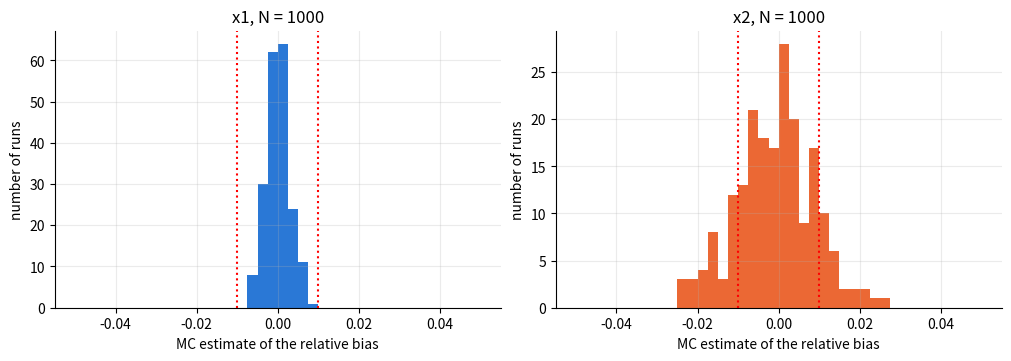
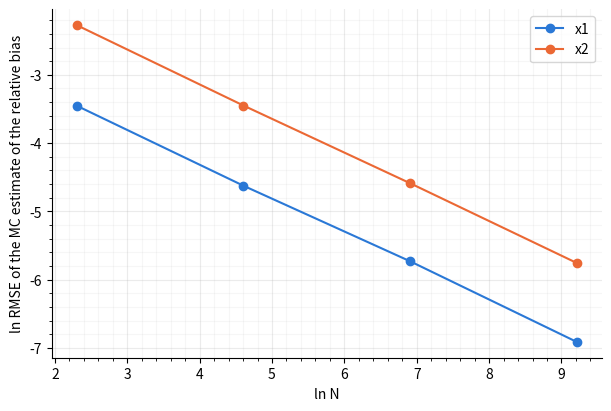
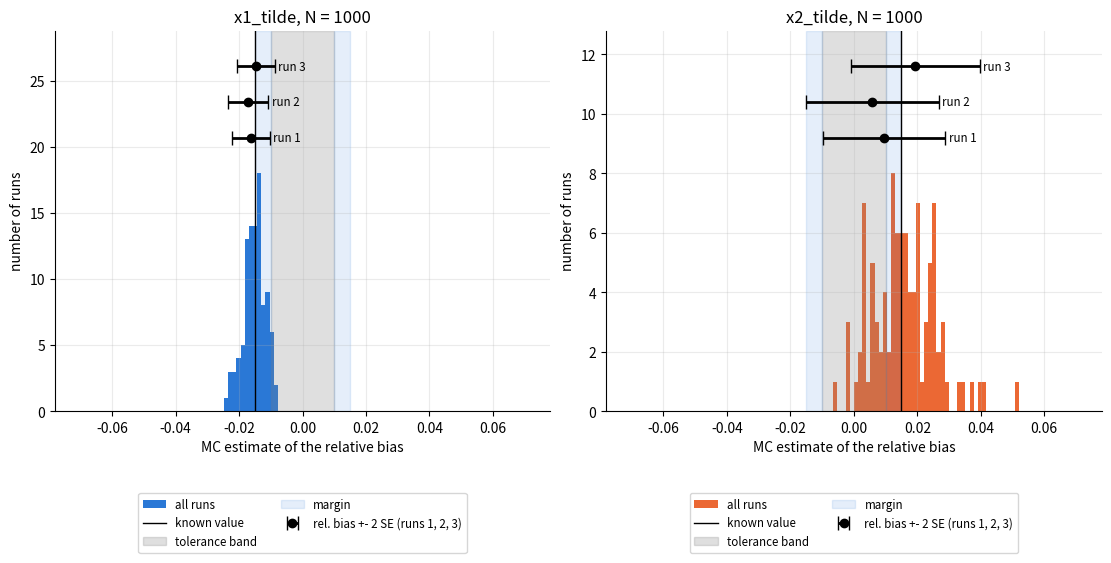

Source code (Python) for these figures, in order:
# [RUN]
import numpy as np
import matplotlib.pyplot as plt

plt.rcParams.update({"figure.dpi": 110, "axes.grid": True, "grid.alpha": 0.25,
                     "axes.spines.top": False, "axes.spines.right": False})

# ONE random number generator for the whole notebook:
# every call of simulate_system1 gives NEW random numbers,
# and re-running the whole notebook gives the same results
rng = np.random.default_rng(seed=42)

# [FUNCTIONS]
def simulate_system1(x1, x2, N, rng):
    """Simulate N noise realisations of imaging system 1: y1 ~ Poisson(x1 + x2), y2 ~ Poisson(x1).

    x1, x2: true activities of voxel 1 and voxel 2
    N:      number of noise realisations
    rng:    numpy random number generator
    returns: (y1, y2), two integer arrays of length N (counts in LOR 1 and LOR 2)
    """
    y1 = rng.poisson(x1 + x2, N)
    y2 = rng.poisson(x1, N)

    return y1, y2


def ml_estimator_system1(y1, y2):
    """ML estimate for imaging system 1: x1_hat = y2, x2_hat = y1 - y2.

    y1, y2: counts (numbers, or arrays of length N with one value per realisation)
    returns: (x1_hat, x2_hat), same type and length as the input
    """
    x1_hat = y2
    x2_hat = y1 - y2

    return x1_hat, x2_hat

# [RUN]
x1_true = 100.0
x2_true = 50.0

N = 10


y1, y2 = simulate_system1(x1_true, x2_true, N, rng)    # simulated counts, two arrays of length N

x1_hat, x2_hat = ml_estimator_system1(y1, y2)          # estimates, two arrays of length N


# estimated relative bias from every single realisation
rel_bias_single_x1 = (x1_hat - x1_true) / x1_true
rel_bias_single_x2 = (x2_hat - x2_true) / x2_true


print("  k | x1_hat   rel. bias (single) | x2_hat   rel. bias (single)")
print("--------------------------------------------------------------")

for k in range(N):
    print(f"{k:3d} | {x1_hat[k]:6.0f}   {rel_bias_single_x1[k]:+10.4f}         |"
          f" {x2_hat[k]:6.0f}   {rel_bias_single_x2[k]:+10.4f}")


# MC estimate of the relative bias = mean over the N realisations
rel_bias_x1 = np.mean(rel_bias_single_x1)
rel_bias_x2 = np.mean(rel_bias_single_x2)

print()
print(f"MC estimate of the relative bias of x1 (N = {N}): {rel_bias_x1:+.4f}")
print(f"MC estimate of the relative bias of x2 (N = {N}): {rel_bias_x2:+.4f}")

# [CHANGE]
N = 1000             # <-- CHANGE ME: 10, 100, 1000, 10000
num_runs = 200

threshold = 0.01     # tolerance for the relative bias


rel_bias_x1_runs = np.zeros(num_runs)     # one MC estimate of the relative bias per run
rel_bias_x2_runs = np.zeros(num_runs)

for i_run in range(num_runs):

    y1, y2 = simulate_system1(x1_true, x2_true, N, rng)

    x1_hat, x2_hat = ml_estimator_system1(y1, y2)

    rel_bias_x1_runs[i_run] = np.mean((x1_hat - x1_true) / x1_true)
    rel_bias_x2_runs[i_run] = np.mean((x2_hat - x2_true) / x2_true)


# the spread of the MC estimates over the runs is the SE of the relative bias
SE_rel_bias_x1_runs = np.std(rel_bias_x1_runs)
SE_rel_bias_x2_runs = np.std(rel_bias_x2_runs)

print(f"N = {N}: spread of the {num_runs} MC estimates of the relative bias (= SE of the relative bias)")
print(f"   SE_rel_bias_x1: {SE_rel_bias_x1_runs:.5f}")
print(f"   SE_rel_bias_x2: {SE_rel_bias_x2_runs:.5f}")


xmax = max(0.05, np.max(np.abs(rel_bias_x1_runs)), np.max(np.abs(rel_bias_x2_runs)))
bins = np.linspace(-xmax, xmax, 41)           # same bins for both histograms

fig, ax = plt.subplots(1, 2, figsize=(10, 3.5), layout="constrained")

ax[0].hist(rel_bias_x1_runs, bins=bins, color="#2a78d6")
ax[1].hist(rel_bias_x2_runs, bins=bins, color="#eb6834")

for j in range(2):
    ax[j].axvline(-threshold, color="red", ls=":")
    ax[j].axvline(+threshold, color="red", ls=":")
    ax[j].set_xlabel("MC estimate of the relative bias")
    ax[j].set_ylabel("number of runs")

ax[0].set_title(f"x1, N = {N}")
ax[1].set_title(f"x2, N = {N}")
plt.show()

# [RUN]
known_rel_bias_x1 = 0.0
known_rel_bias_x2 = 0.0

known_sigma_x1 = np.sqrt(x1_true)
known_sigma_x2 = np.sqrt(2 * x1_true + x2_true)

print("known relative bias of x1:", known_rel_bias_x1)
print("known relative bias of x2:", known_rel_bias_x2)
print()
print(f"known sigma_1 / x1: {known_sigma_x1 / x1_true:.4f}")
print(f"known sigma_2 / x2: {known_sigma_x2 / x2_true:.4f}")

# [RUN]
Ns = [10, 100, 1000, 10000]
num_runs = 1000


RMSE_rel_bias_x1 = np.zeros(len(Ns))
RMSE_rel_bias_x2 = np.zeros(len(Ns))

for i_N in range(len(Ns)):

    N = Ns[i_N]

    rel_bias_x1_runs = np.zeros(num_runs)
    rel_bias_x2_runs = np.zeros(num_runs)

    for i_run in range(num_runs):

        y1, y2 = simulate_system1(x1_true, x2_true, N, rng)

        x1_hat, x2_hat = ml_estimator_system1(y1, y2)

        rel_bias_x1_runs[i_run] = np.mean((x1_hat - x1_true) / x1_true)
        rel_bias_x2_runs[i_run] = np.mean((x2_hat - x2_true) / x2_true)

    # typical error of ONE MC estimate of the relative bias: root mean square over the runs
    RMSE_rel_bias_x1[i_N] = np.sqrt(np.mean((rel_bias_x1_runs - known_rel_bias_x1) ** 2))
    RMSE_rel_bias_x2[i_N] = np.sqrt(np.mean((rel_bias_x2_runs - known_rel_bias_x2) ** 2))


print("     N |  ln N | RMSE_rel_bias_x1  ln(...) | RMSE_rel_bias_x2  ln(...)")
print("------------------------------------------------------------------------")

for i_N in range(len(Ns)):
    print(f"{Ns[i_N]:6d} | {np.log(Ns[i_N]):5.2f} |      {RMSE_rel_bias_x1[i_N]:.5f}     {np.log(RMSE_rel_bias_x1[i_N]):+7.3f} |"
          f"      {RMSE_rel_bias_x2[i_N]:.5f}     {np.log(RMSE_rel_bias_x2[i_N]):+7.3f}")


fig, ax = plt.subplots(figsize=(6, 4), layout="constrained")

ax.plot(np.log(Ns), np.log(RMSE_rel_bias_x1), "o-", color="#2a78d6", label="x1")
ax.plot(np.log(Ns), np.log(RMSE_rel_bias_x2), "o-", color="#eb6834", label="x2")

ax.set_xlabel("ln N")
ax.set_ylabel("ln RMSE of the MC estimate of the relative bias")
ax.minorticks_on()
ax.grid(True, which="minor", alpha=0.1)
ax.legend()
plt.show()

# [RUN]
SE_rel_bias_x1 = np.zeros(len(Ns))
SE_rel_bias_x2 = np.zeros(len(Ns))

for i_N in range(len(Ns)):

    N = Ns[i_N]

    y1, y2 = simulate_system1(x1_true, x2_true, N, rng)          # ONE MC experiment

    x1_hat, x2_hat = ml_estimator_system1(y1, y2)

    SE_rel_bias_x1[i_N] = np.std(x1_hat, ddof=1) / (x1_true * np.sqrt(N))
    SE_rel_bias_x2[i_N] = np.std(x2_hat, ddof=1) / (x2_true * np.sqrt(N))


print("     N | SE_rel_bias_x1 (1 run)  RMSE_rel_bias_x1 | SE_rel_bias_x2 (1 run)  RMSE_rel_bias_x2")
print("------------------------------------------------------------------------------------------")

for i_N in range(len(Ns)):
    print(f"{Ns[i_N]:6d} |        {SE_rel_bias_x1[i_N]:.5f}             {RMSE_rel_bias_x1[i_N]:.5f}     |"
          f"        {SE_rel_bias_x2[i_N]:.5f}             {RMSE_rel_bias_x2[i_N]:.5f}")

# [RUN]
N_pilot = 1000
margin = 0.005


y1, y2 = simulate_system1(x1_true, x2_true, N_pilot, rng)        # pilot run

x1_hat, x2_hat = ml_estimator_system1(y1, y2)


rel_sd_x1 = np.std(x1_hat, ddof=1) / x1_true                 # estimated s_1 / x1
rel_sd_x2 = np.std(x2_hat, ddof=1) / x2_true                 # estimated s_2 / x2

N_needed_x1 = (4 * rel_sd_x1 / margin) ** 2
N_needed_x2 = (4 * rel_sd_x2 / margin) ** 2


print(f"pilot run: s_1 / x1 = {rel_sd_x1:.4f}   (known: {known_sigma_x1 / x1_true:.4f})")
print(f"pilot run: s_2 / x2 = {rel_sd_x2:.4f}   (known: {known_sigma_x2 / x2_true:.4f})")
print()
print(f"needed N for x1: {N_needed_x1:.0f}")
print(f"needed N for x2: {N_needed_x2:.0f}")
print(f"-> use N = {max(N_needed_x1, N_needed_x2):.0f} for the final run")

# [FUNCTIONS]
def biased_estimator_system1(y1, y2):
    """Scaled ML estimator for imaging system 1: x1_tilde = 0.985 * x1_hat, x2_tilde = 1.015 * x2_hat."""
    x1_hat, x2_hat = ml_estimator_system1(y1, y2)

    x1_tilde = 0.985 * x1_hat
    x2_tilde = 1.015 * x2_hat

    return x1_tilde, x2_tilde

# [CHANGE]
N = 1000             # <-- CHANGE ME: choose N yourself (as small as possible, but large enough)
num_runs = 100       # repetitions, only to visualise what could happen in ONE MC experiment

threshold = 0.01     # tolerance for the relative bias
margin = 0.005       # margin (step 6)


rel_bias_x1_runs = np.zeros(num_runs)     # MC estimate of the relative bias, one value per run
rel_bias_x2_runs = np.zeros(num_runs)

SE_rel_bias_x1_runs = np.zeros(num_runs)  # its standard error, one value per run
SE_rel_bias_x2_runs = np.zeros(num_runs)

for i_run in range(num_runs):

    y1, y2 = simulate_system1(x1_true, x2_true, N, rng)

    x1_tilde, x2_tilde = biased_estimator_system1(y1, y2)

    rel_bias_x1_runs[i_run] = np.mean((x1_tilde - x1_true) / x1_true)
    rel_bias_x2_runs[i_run] = np.mean((x2_tilde - x2_true) / x2_true)

    SE_rel_bias_x1_runs[i_run] = np.std(x1_tilde, ddof=1) / (x1_true * np.sqrt(N))
    SE_rel_bias_x2_runs[i_run] = np.std(x2_tilde, ddof=1) / (x2_true * np.sqrt(N))


print(f"N = {N}")
print()
print("first three runs (each of them is what you could see in practice):")
print()

for i_run in range(3):
    print(f"run {i_run + 1}:  x1: rel. bias = {rel_bias_x1_runs[i_run]:+.5f},  2 * SE_rel_bias_x1 = {2 * SE_rel_bias_x1_runs[i_run]:.5f}"
          f"  |  x2: rel. bias = {rel_bias_x2_runs[i_run]:+.5f},  2 * SE_rel_bias_x2 = {2 * SE_rel_bias_x2_runs[i_run]:.5f}")

print()
print(f"known relative biases: x1: -0.015,  x2: +0.015      tolerance band: [-0.01, +0.01]      margin: {margin}")


all_values = np.concatenate([rel_bias_x1_runs, rel_bias_x2_runs])
xmax = max(0.03, np.max(np.abs(all_values)) + 2 * np.max(SE_rel_bias_x2_runs) + 0.006)
bins = np.linspace(-xmax, xmax, 121)          # same bins for both histograms

fig, ax = plt.subplots(1, 2, figsize=(11, 5.5), layout="constrained")

counts_x1, _, _ = ax[0].hist(rel_bias_x1_runs, bins=bins, color="#2a78d6", label="all runs")
counts_x2, _, _ = ax[1].hist(rel_bias_x2_runs, bins=bins, color="#eb6834", label="all runs")


# first three runs, drawn above the histogram: point with error bar = rel. bias +- 2 SE
for i_run in range(3):

    y_x1 = (1.15 + 0.15 * i_run) * np.max(counts_x1)
    y_x2 = (1.15 + 0.15 * i_run) * np.max(counts_x2)

    if i_run == 0:
        label_SE = "rel. bias +- 2 SE (runs 1, 2, 3)"
    else:
        label_SE = None

    ax[0].errorbar(rel_bias_x1_runs[i_run], y_x1, xerr=2 * SE_rel_bias_x1_runs[i_run], fmt="o", color="black",
                   capsize=5, lw=2, label=label_SE)
    ax[1].errorbar(rel_bias_x2_runs[i_run], y_x2, xerr=2 * SE_rel_bias_x2_runs[i_run], fmt="o", color="black",
                   capsize=5, lw=2, label=label_SE)

    ax[0].text(rel_bias_x1_runs[i_run] + 2 * SE_rel_bias_x1_runs[i_run] + 0.001, y_x1, f"run {i_run + 1}",
               va="center", fontsize="small")
    ax[1].text(rel_bias_x2_runs[i_run] + 2 * SE_rel_bias_x2_runs[i_run] + 0.001, y_x2, f"run {i_run + 1}",
               va="center", fontsize="small")

ax[0].set_ylim(0, 1.6 * np.max(counts_x1))
ax[1].set_ylim(0, 1.6 * np.max(counts_x2))

ax[0].axvline(-0.015, color="black", lw=1, label="known value")
ax[1].axvline(+0.015, color="black", lw=1, label="known value")

for j in range(2):
    ax[j].axvspan(-threshold, threshold, color="grey", alpha=0.25, label="tolerance band")
    ax[j].axvspan(threshold, threshold + margin, color="#2a78d6", alpha=0.12, label="margin")
    ax[j].axvspan(-threshold - margin, -threshold, color="#2a78d6", alpha=0.12)
    ax[j].set_xlim(-xmax, xmax)
    ax[j].set_xlabel("MC estimate of the relative bias")
    ax[j].set_ylabel("number of runs")

for j in range(2):
    ax[j].legend(fontsize="small", loc="upper center", bbox_to_anchor=(0.5, -0.2), ncol=2)

ax[0].set_title(f"x1_tilde, N = {N}")
ax[1].set_title(f"x2_tilde, N = {N}")
plt.show()
